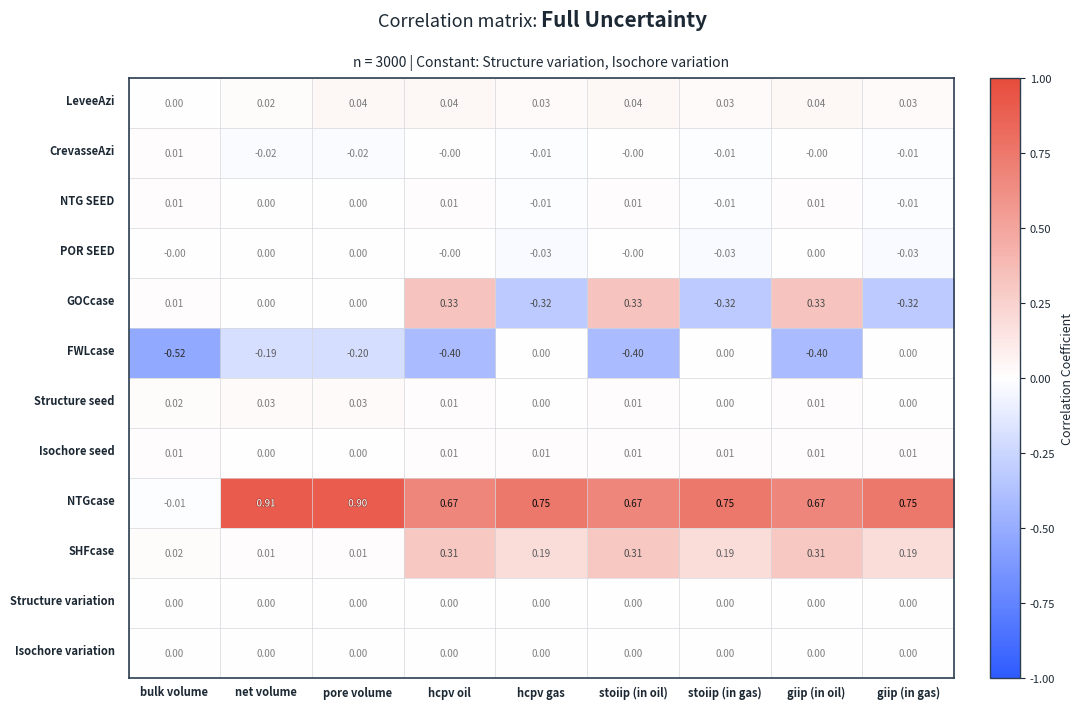

Generate this figure with matplotlib:
"""
Correlation Matrix Visualization Module

This module provides functionality to visualize correlation matrices from
TornadoPy's correlation_grid() function results.
"""

import matplotlib.pyplot as plt
import matplotlib.patheffects as patheffects
from matplotlib.colors import LinearSegmentedColormap
import numpy as np
from pathlib import Path


def correlation_plot(
    correlation_data,
    outfile=None,
    settings=None
):
    """
    Create a beautiful correlation matrix heatmap.

    Parameters
    ----------
    correlation_data : dict
        Dictionary returned by TornadoProcessor.correlation_grid() containing:
        - 'parameter': str, title for the plot
        - 'matrix': np.ndarray, correlation matrix values
        - 'variables': list, y-axis labels (input variables)
        - 'properties': list, x-axis labels (output properties with units)
        - 'n_cases': int, number of cases analyzed
        - 'constant_variables': list of tuples (optional)
        - 'skipped_variables': list (optional)

    outfile : str or Path, optional
        Path to save the figure. Supports formats: .png, .svg, .pdf, .jpg

    settings : dict, optional
        Dictionary to override default visual settings. Available keys:
        - figsize: tuple, figure dimensions (default: (12, 8))
        - dpi: int, resolution (default: 160)
        - title_fontsize: int (default: 15)
        - subtitle_fontsize: int (default: 10)
        - xlabel_fontsize: int (default: 9)
        - ylabel_fontsize: int (default: 9)
        - tick_fontsize: int (default: 8)
        - colorbar_fontsize: int (default: 9)
        - value_fontsize: int (default: 7)
        - figure_bg_color: str (default: "white")
        - plot_bg_color: str (default: "white")
        - text_color: str (default: "#1C2833")
        - grid_color: str (default: "#D5D8DC")
        - grid_linewidth: float (default: 0.5)
        - cmap_colors: list (default: ["#2E5BFF", "white", "#E74C3C"])
        - show_values: bool, display correlation values on cells (default: True)
        - value_threshold: float, min abs value to show (default: 0.0)
        - cell_aspect: str, 'auto' or 'equal' (default: 'auto')
        - colorbar_label: str (default: "Correlation Coefficient")
        - vmin: float, minimum correlation value (default: -1)
        - vmax: float, maximum correlation value (default: 1)

    Returns
    -------
    fig : matplotlib.figure.Figure
        The figure object containing the plot
    ax : matplotlib.axes.Axes
        The axes object containing the heatmap
    saved : bool
        True if figure was saved to file, False otherwise

    Examples
    --------
    >>> from tornadopy import TornadoProcessor, correlation_plot
    >>> processor = TornadoProcessor("data.xlsx")
    >>> corr_data = processor.correlation_grid(parameter="Full_Uncertainty")
    >>> fig, ax, saved = correlation_plot(corr_data, outfile="correlation.png")

    >>> # Customize appearance
    >>> custom_settings = {
    ...     "figsize": (14, 10),
    ...     "show_values": False,
    ...     "cmap_colors": ["blue", "white", "red"]
    ... }
    >>> fig, ax, saved = correlation_plot(corr_data, settings=custom_settings)
    """

    # Default settings dictionary
    s = {
        # Figure dimensions and resolution
        "figsize": (12, 8),
        "dpi": 160,

        # Font sizes
        "title_fontsize": 15,
        "subtitle_fontsize": 10,
        "xlabel_fontsize": 8,
        "ylabel_fontsize": 8,
        "tick_fontsize": 8,
        "colorbar_fontsize": 9,
        "value_fontsize": 7,

        # Colors
        "figure_bg_color": "white",
        "plot_bg_color": "white",
        "text_color": "#1C2833",
        "grid_color": "#D5D8DC",
        "outline_color": "#2C3E50",

        # Color map (Blue -> White -> Red)
        "cmap_colors": ["#2E5BFF", "white", "#E74C3C"],  # Blue, White, Red

        # Grid and lines
        "grid_linewidth": 0.5,

        # Value display
        "show_values": True,
        "value_threshold": 0.0,  # Minimum absolute value to display

        # Layout
        "cell_aspect": "auto",
        "colorbar_label": "Correlation Coefficient",

        # Value range
        "vmin": -1,
        "vmax": 1,
    }

    # Merge with user-provided settings
    if settings:
        s.update(settings)

    # Extract data from correlation_data dictionary
    parameter = correlation_data.get('parameter', 'Correlation Matrix')
    matrix = correlation_data['matrix']
    variables = correlation_data['variables']
    properties = correlation_data['properties']
    n_cases = correlation_data.get('n_cases')
    variable_ranges = correlation_data.get('variable_ranges', [])
    constant_variables = correlation_data.get('constant_variables', [])
    skipped_variables = correlation_data.get('skipped_variables')

    # Setup figure and axes
    plt.close("all")
    fig, ax = plt.subplots(figsize=s["figsize"], dpi=s["dpi"])

    # Configure background colors
    fig.patch.set_facecolor(s["figure_bg_color"])
    ax.set_facecolor(s["plot_bg_color"])

    # Create custom colormap (Blue -> White -> Red)
    cmap = LinearSegmentedColormap.from_list(
        "correlation", s["cmap_colors"], N=256
    )

    # Create the heatmap
    im = ax.imshow(
        matrix,
        cmap=cmap,
        aspect=s["cell_aspect"],
        vmin=s["vmin"],
        vmax=s["vmax"],
        interpolation='nearest'
    )

    # Add gridlines between cells
    for i in range(len(variables) + 1):
        ax.axhline(i - 0.5, color=s["grid_color"], linewidth=s["grid_linewidth"])
    for j in range(len(properties) + 1):
        ax.axvline(j - 0.5, color=s["grid_color"], linewidth=s["grid_linewidth"])

    # Set ticks and labels
    ax.set_xticks(np.arange(len(properties)))
    ax.set_yticks(np.arange(len(variables)))

    # Parse properties to extract names and units, replace underscores with spaces
    property_labels = []
    property_units = []
    for prop in properties:
        # Extract unit from brackets if present
        if '[' in prop and ']' in prop:
            name_part = prop[:prop.index('[')].strip().replace('_', ' ')
            # Remove brackets from unit
            unit_part = prop[prop.index('[')+1:prop.index(']')]
            property_labels.append(name_part)
            property_units.append(unit_part)
        else:
            property_labels.append(prop.replace('_', ' '))
            property_units.append('')

    # Replace underscores with spaces in variable names
    variables_display = [var.replace('_', ' ') for var in variables]

    # Set tick positions (labels will be added manually below)
    ax.set_xticklabels([])  # Clear default labels
    ax.set_yticklabels([])  # Clear default labels

    # Add x-axis labels at bottom (property names bold, no units) - horizontal, no rotation
    for j, label in enumerate(property_labels):
        ax.text(j, len(variables) - 0.5 + 0.15, label,
               ha='center', va='top',
               fontsize=s["xlabel_fontsize"],
               color=s["text_color"],
               fontweight='bold',
               rotation=0,
               transform=ax.transData)

    # Add y-axis labels on left (bold variable names with ranges) - outside the plot area
    for i, var_label in enumerate(variables_display):
        # Bold variable name
        ax.text(-0.5 - 0.15, i - 0.05, var_label,
               ha='right', va='center',
               fontsize=s["ylabel_fontsize"],
               color=s["text_color"],
               fontweight='bold',
               transform=ax.transData)

        # Add min-max range below in smaller, non-bold dark grey text
        if i < len(variable_ranges):
            var_min, var_max = variable_ranges[i]
            if var_min is not None and var_max is not None:
                # Determine decimal places based on the maximum absolute value
                max_abs = max(abs(var_min), abs(var_max))

                if max_abs >= 1000:
                    decimals = 0  # No decimals for >= 1000
                elif max_abs >= 100:
                    decimals = 1  # 1 decimal for >= 100
                else:
                    decimals = 2  # 2 decimals for < 100

                # Format both values with the same decimal places
                range_text = f"{var_min:.{decimals}f} | {var_max:.{decimals}f}"
                ax.text(-0.5 - 0.15, i + 0.15, range_text,
                       ha='right', va='center',
                       fontsize=s["ylabel_fontsize"] - 1,
                       color='#666666',  # Dark grey
                       fontweight='normal',
                       transform=ax.transData)

    # Add title at top with prefix (replace underscores with spaces)
    title_y = 1.08

    # Add "Correlation matrix: " prefix (smaller, non-bold)
    ax.text(0.5, title_y, "Correlation matrix: ",
            transform=ax.transAxes,
            fontsize=s["title_fontsize"] - 2,
            fontweight='normal',
            color=s["text_color"],
            ha='right',
            va='bottom')

    # Add parameter name (bold)
    ax.text(0.5, title_y, parameter.replace('_', ' '),
            transform=ax.transAxes,
            fontsize=s["title_fontsize"],
            fontweight='bold',
            color=s["text_color"],
            ha='left',
            va='bottom')

    # Add subtitle with metadata
    subtitle_parts = []
    if n_cases:
        subtitle_parts.append(f"n = {n_cases}")
    if constant_variables:
        const_names = [f"{name.replace('_', ' ')}" for name, _ in constant_variables]
        if len(const_names) <= 3:
            subtitle_parts.append(f"Constant: {', '.join(const_names)}")
        else:
            subtitle_parts.append(f"Constant: {len(const_names)} variables")

    if subtitle_parts:
        subtitle = " | ".join(subtitle_parts)
        subtitle_y = 1.04
        ax.text(0.5, subtitle_y, subtitle,
                transform=ax.transAxes,
                fontsize=s["subtitle_fontsize"],
                color=s["text_color"],
                ha='center',
                va='top',
                style='italic')

    # Add correlation values to cells
    if s["show_values"]:
        for i in range(len(variables)):
            for j in range(len(properties)):
                value = matrix[i, j]

                # Only show values above threshold
                if abs(value) >= s["value_threshold"]:
                    # Choose text color based on correlation value
                    # Values between -0.8 and 0.8: dark colors (grey near 0, black towards ±0.8)
                    # Values outside -0.8 to 0.8: white

                    if -0.8 <= value <= 0.8:
                        # Dark colors for values in range [-0.8, 0.8]
                        # Grey near 0, black towards ±0.8
                        abs_value = abs(value)
                        # Map 0->0.8 to grey->black
                        # At 0: use grey (#808080)
                        # At ±0.8: use black (#000000)
                        grey_component = int(128 - (abs_value / 0.8) * 128)
                        text_color = f"#{grey_component:02x}{grey_component:02x}{grey_component:02x}"
                        path_effect = None
                    else:
                        # White text for strong correlations outside [-0.8, 0.8]
                        text_color = "white"
                        # Add subtle outline for better readability
                        path_effect = [patheffects.withStroke(
                            linewidth=1, foreground='black', alpha=0.3
                        )]

                    text = ax.text(j, i, f'{value:.2f}',
                                 ha="center", va="center",
                                 color=text_color,
                                 fontsize=s["value_fontsize"],
                                 fontweight='normal')

                    if path_effect:
                        text.set_path_effects(path_effect)

    # Add colorbar
    cbar = plt.colorbar(im, ax=ax, fraction=0.046, pad=0.04)
    cbar.set_label(s["colorbar_label"],
                   fontsize=s["colorbar_fontsize"],
                   color=s["text_color"])
    cbar.ax.tick_params(labelsize=s["tick_fontsize"],
                        colors=s["text_color"])

    # Style the colorbar outline
    cbar.outline.set_edgecolor(s["outline_color"])
    cbar.outline.set_linewidth(1.0)

    # Style spines (borders)
    for spine in ax.spines.values():
        spine.set_color(s["outline_color"])
        spine.set_linewidth(1.2)

    # Hide axes ticks (we're using custom labels)
    ax.tick_params(top=False, bottom=False, left=False, right=False,
                   labeltop=False, labelbottom=False,
                   labelleft=False, labelright=False,
                   colors=s["outline_color"])

    # Set plot limits to match grid boundaries (no gaps)
    ax.set_xlim(-0.5, len(properties) - 0.5)
    ax.set_ylim(len(variables) - 0.5, -0.5)

    # Adjust layout to prevent label cutoff
    plt.tight_layout()

    # Add extra space for bottom labels, title, and left labels
    plt.subplots_adjust(bottom=0.15, top=0.90, left=0.20)

    # Save figure if output path is provided
    saved = False
    if outfile:
        outfile_path = Path(outfile)
        outfile_path.parent.mkdir(parents=True, exist_ok=True)
        fig.savefig(outfile_path, bbox_inches="tight",
                   facecolor=s["figure_bg_color"], dpi=s["dpi"])
        saved = True

    return fig, ax, saved


if __name__ == "__main__":
    # Example usage with sample data
    sample_data = {
        'parameter': 'Full_Uncertainty',
        'matrix': np.array([
            [ 0.  ,  0.02,  0.04,  0.04,  0.03,  0.04,  0.03,  0.04,  0.03],
            [ 0.01, -0.02, -0.02, -0.  , -0.01, -0.  , -0.01, -0.  , -0.01],
            [ 0.01,  0.  ,  0.  ,  0.01, -0.01,  0.01, -0.01,  0.01, -0.01],
            [-0.  ,  0.  ,  0.  , -0.  , -0.03, -0.  , -0.03,  0.  , -0.03],
            [ 0.01,  0.  ,  0.  ,  0.33, -0.32,  0.33, -0.32,  0.33, -0.32],
            [-0.52, -0.19, -0.2 , -0.4 ,  0.  , -0.4 ,  0.  , -0.4 ,  0.  ],
            [ 0.02,  0.03,  0.03,  0.01,  0.  ,  0.01,  0.  ,  0.01,  0.  ],
            [ 0.01,  0.  ,  0.  ,  0.01,  0.01,  0.01,  0.01,  0.01,  0.01],
            [-0.01,  0.91,  0.9 ,  0.67,  0.75,  0.67,  0.75,  0.67,  0.75],
            [ 0.02,  0.01,  0.01,  0.31,  0.19,  0.31,  0.19,  0.31,  0.19],
            [ 0.  ,  0.  ,  0.  ,  0.  ,  0.  ,  0.  ,  0.  ,  0.  ,  0.  ],
            [ 0.  ,  0.  ,  0.  ,  0.  ,  0.  ,  0.  ,  0.  ,  0.  ,  0.  ]
        ]),
        'variables': [
            'LeveeAzi',
            'CrevasseAzi',
            'NTG_SEED',
            'POR_SEED',
            'GOCcase',
            'FWLcase',
            'Structure_seed',
            'Isochore_seed',
            'NTGcase',
            'SHFcase',
            'Structure_variation',
            'Isochore_variation'
        ],
        'properties': [
            'bulk volume [mcm]',
            'net volume [mcm]',
            'pore volume [mcm]',
            'hcpv oil [mcm]',
            'hcpv gas [mcm]',
            'stoiip (in oil) [mcm]',
            'stoiip (in gas) [mcm]',
            'giip (in oil) [bcm]',
            'giip (in gas) [bcm]'
        ],
        'n_cases': 3000,
        'constant_variables': [
            ('Structure_variation', 1.0),
            ('Isochore_variation', 1.0)
        ],
        'skipped_variables': None
    }

    # Create the plot
    fig, ax, saved = correlation_plot(sample_data)
    plt.show()
